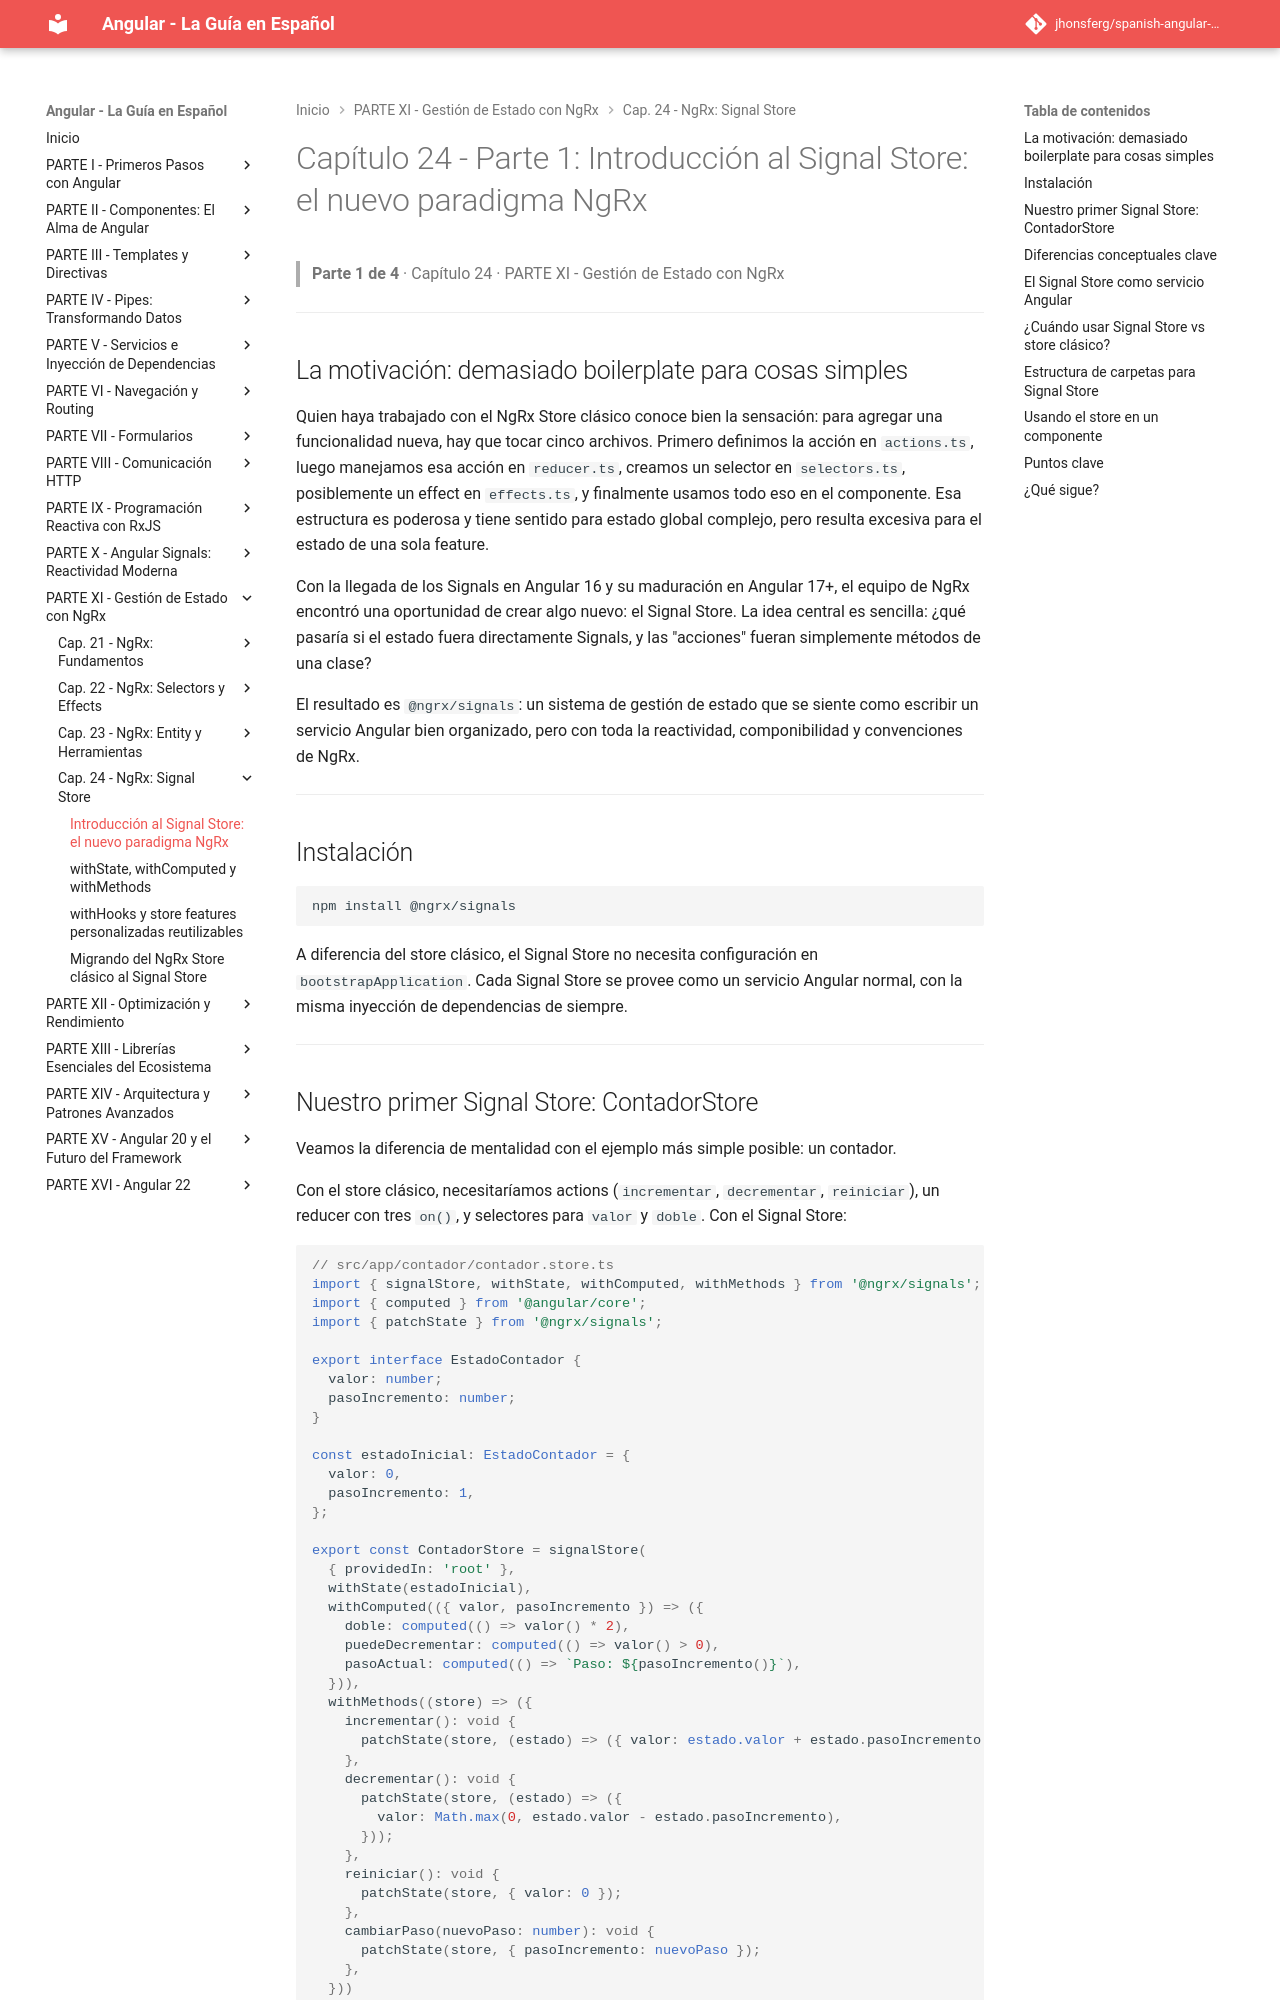

repository: jhonsferg/spanish-angular-guide · page: 24-ngrx-signal-store/1-introduccion-al-signal-store-el-nuevo-paradigma-ngrx/index.html · generator: mkdocs

# Capítulo 24 - Parte 1: Introducción al Signal Store: el nuevo paradigma NgRx

> **Parte 1 de 4** · Capítulo 24 · PARTE XI - Gestión de Estado con NgRx

---

## La motivación: demasiado boilerplate para cosas simples

Quien haya trabajado con el NgRx Store clásico conoce bien la sensación: para agregar una funcionalidad nueva, hay que tocar cinco archivos. Primero definimos la acción en `actions.ts`, luego manejamos esa acción en `reducer.ts`, creamos un selector en `selectors.ts`, posiblemente un effect en `effects.ts`, y finalmente usamos todo eso en el componente. Esa estructura es poderosa y tiene sentido para estado global complejo, pero resulta excesiva para el estado de una sola feature.

Con la llegada de los Signals en Angular 16 y su maduración en Angular 17+, el equipo de NgRx encontró una oportunidad de crear algo nuevo: el Signal Store. La idea central es sencilla: ¿qué pasaría si el estado fuera directamente Signals, y las "acciones" fueran simplemente métodos de una clase?

El resultado es `@ngrx/signals`: un sistema de gestión de estado que se siente como escribir un servicio Angular bien organizado, pero con toda la reactividad, componibilidad y convenciones de NgRx.

---

## Instalación

```bash
npm install @ngrx/signals
```

A diferencia del store clásico, el Signal Store no necesita configuración en `bootstrapApplication`. Cada Signal Store se provee como un servicio Angular normal, con la misma inyección de dependencias de siempre.

---
